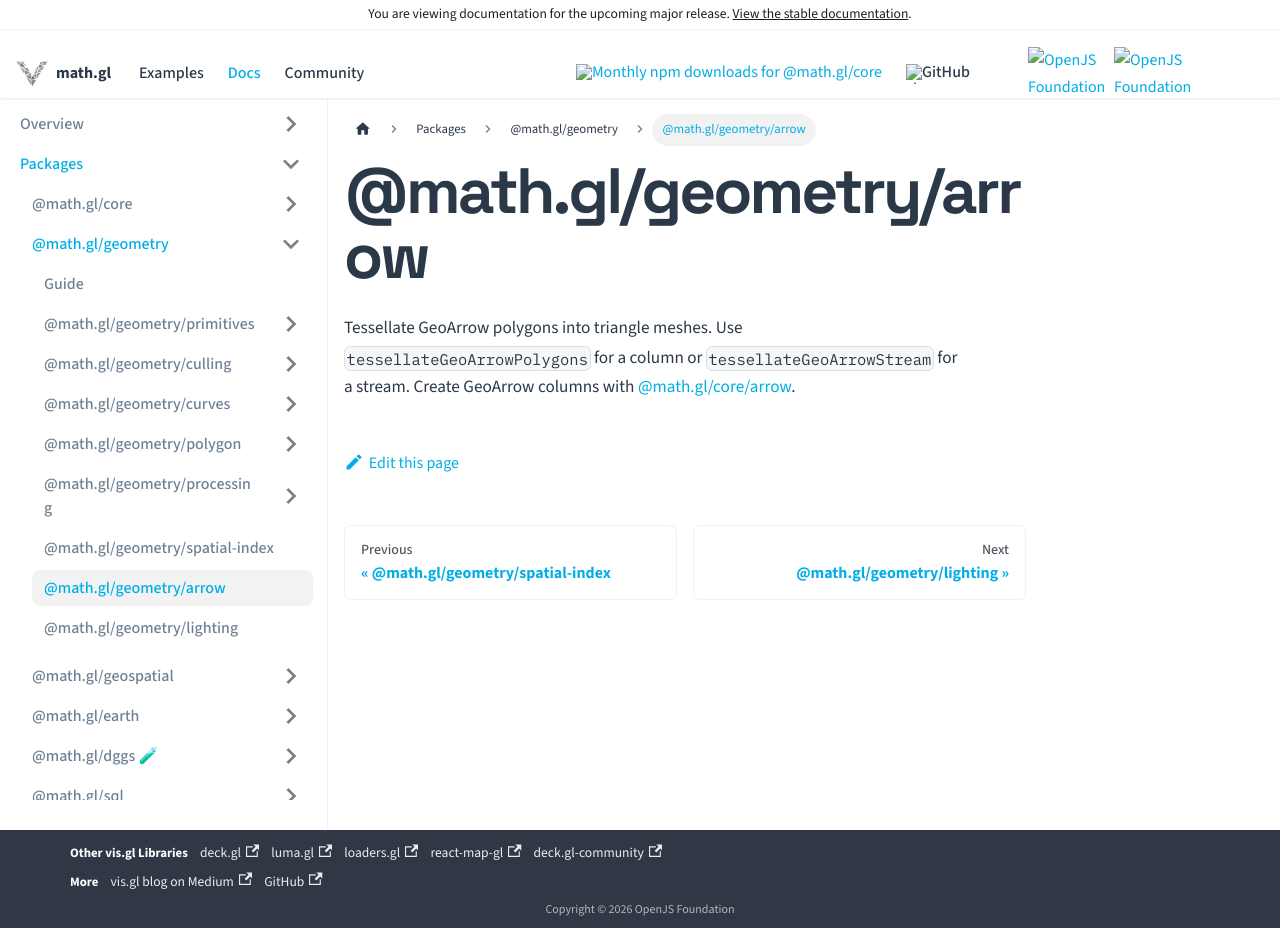

repository: visgl/math.gl · page: next/docs/modules/geometry/entry-points/arrow.html · generator: docusaurus

# @math.gl/geometry/arrow

Tessellate GeoArrow polygons into triangle meshes. Use `tessellateGeoArrowPolygons` for a column or `tessellateGeoArrowStream` for a stream. Create GeoArrow columns with [@math.gl/core/arrow](../../core/arrow/README.md).
